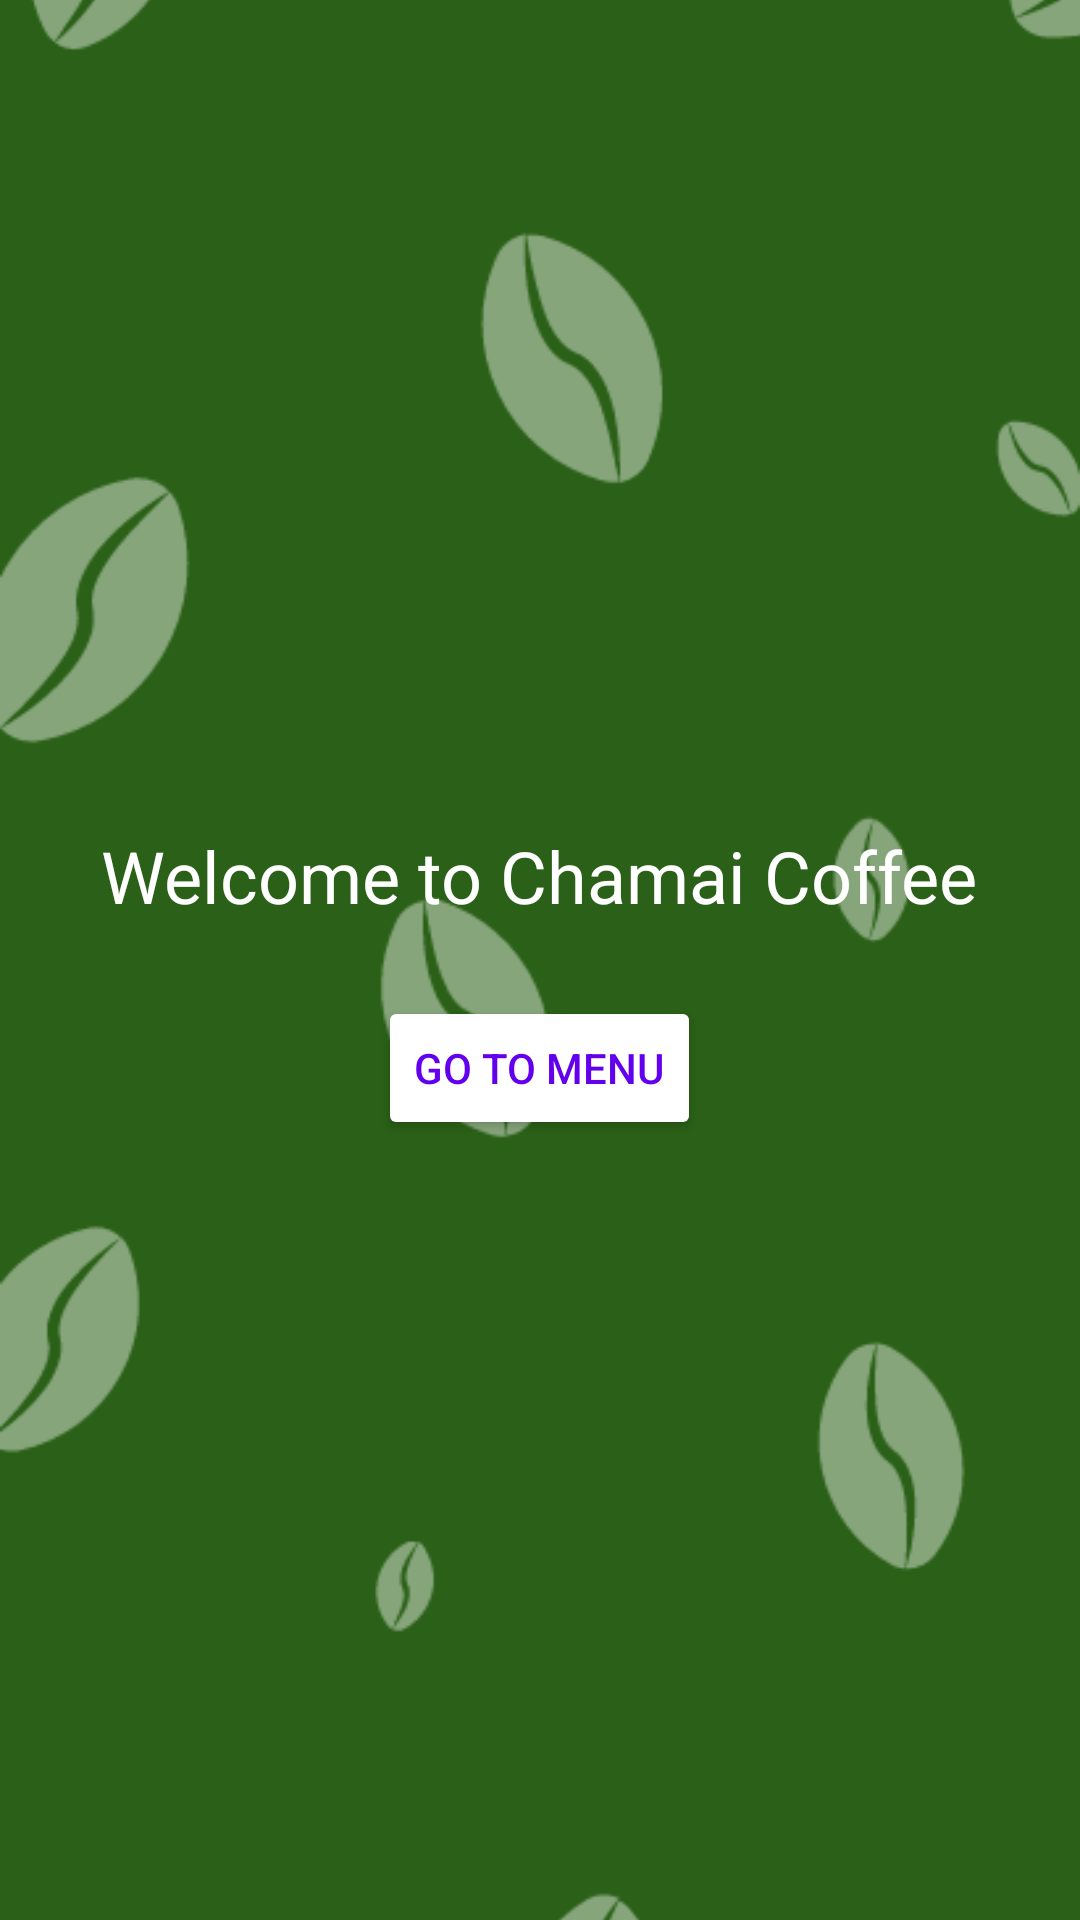

Here is an Android app screen rendered from its layout file. Give the layout XML and the strings, colors and styles it references.
<!-- AndroidManifest.xml: application theme Theme.AppLab11 -->
<!-- res/layout/activity_main.xml -->
<FrameLayout xmlns:android="http://schemas.android.com/apk/res/android"
    android:layout_width="match_parent"
    android:layout_height="match_parent">

    <ImageView
        android:layout_width="match_parent"
        android:layout_height="match_parent"
        android:src="@drawable/background"
        android:scaleType="centerCrop" />

    <LinearLayout
        android:layout_width="match_parent"
        android:layout_height="match_parent"
        android:background="@android:color/transparent"
        android:gravity="center"
        android:orientation="vertical">

        <TextView
            android:layout_width="wrap_content"
            android:layout_height="wrap_content"
            android:layout_marginTop="16dp"
            android:text="Welcome to Chamai Coffee"
            android:textColor="@color/white"
            android:textSize="24sp" />

        
        <Button
            android:id="@+id/buttonMenu"
            android:layout_width="wrap_content"
            android:layout_height="wrap_content"
            android:layout_marginTop="24dp"
            android:backgroundTint="@color/white"
            android:text="Go to Menu"
            android:textColor="@color/primary" />
    </LinearLayout>
</FrameLayout>
<!-- resources referenced by this layout -->
<resources>
  <color name="primary">#FF6200EE</color>
  <color name="white">#FFFFFFFF</color>
  <!-- drawable background: png bitmap (drawable, 23703 bytes) -->
  <style name="Theme.AppLab11" parent="Base.Theme.AppLab11" />
  <style name="Base.Theme.AppLab11" parent="Theme.Material3.DayNight.NoActionBar">
          
          
      </style>
</resources>
